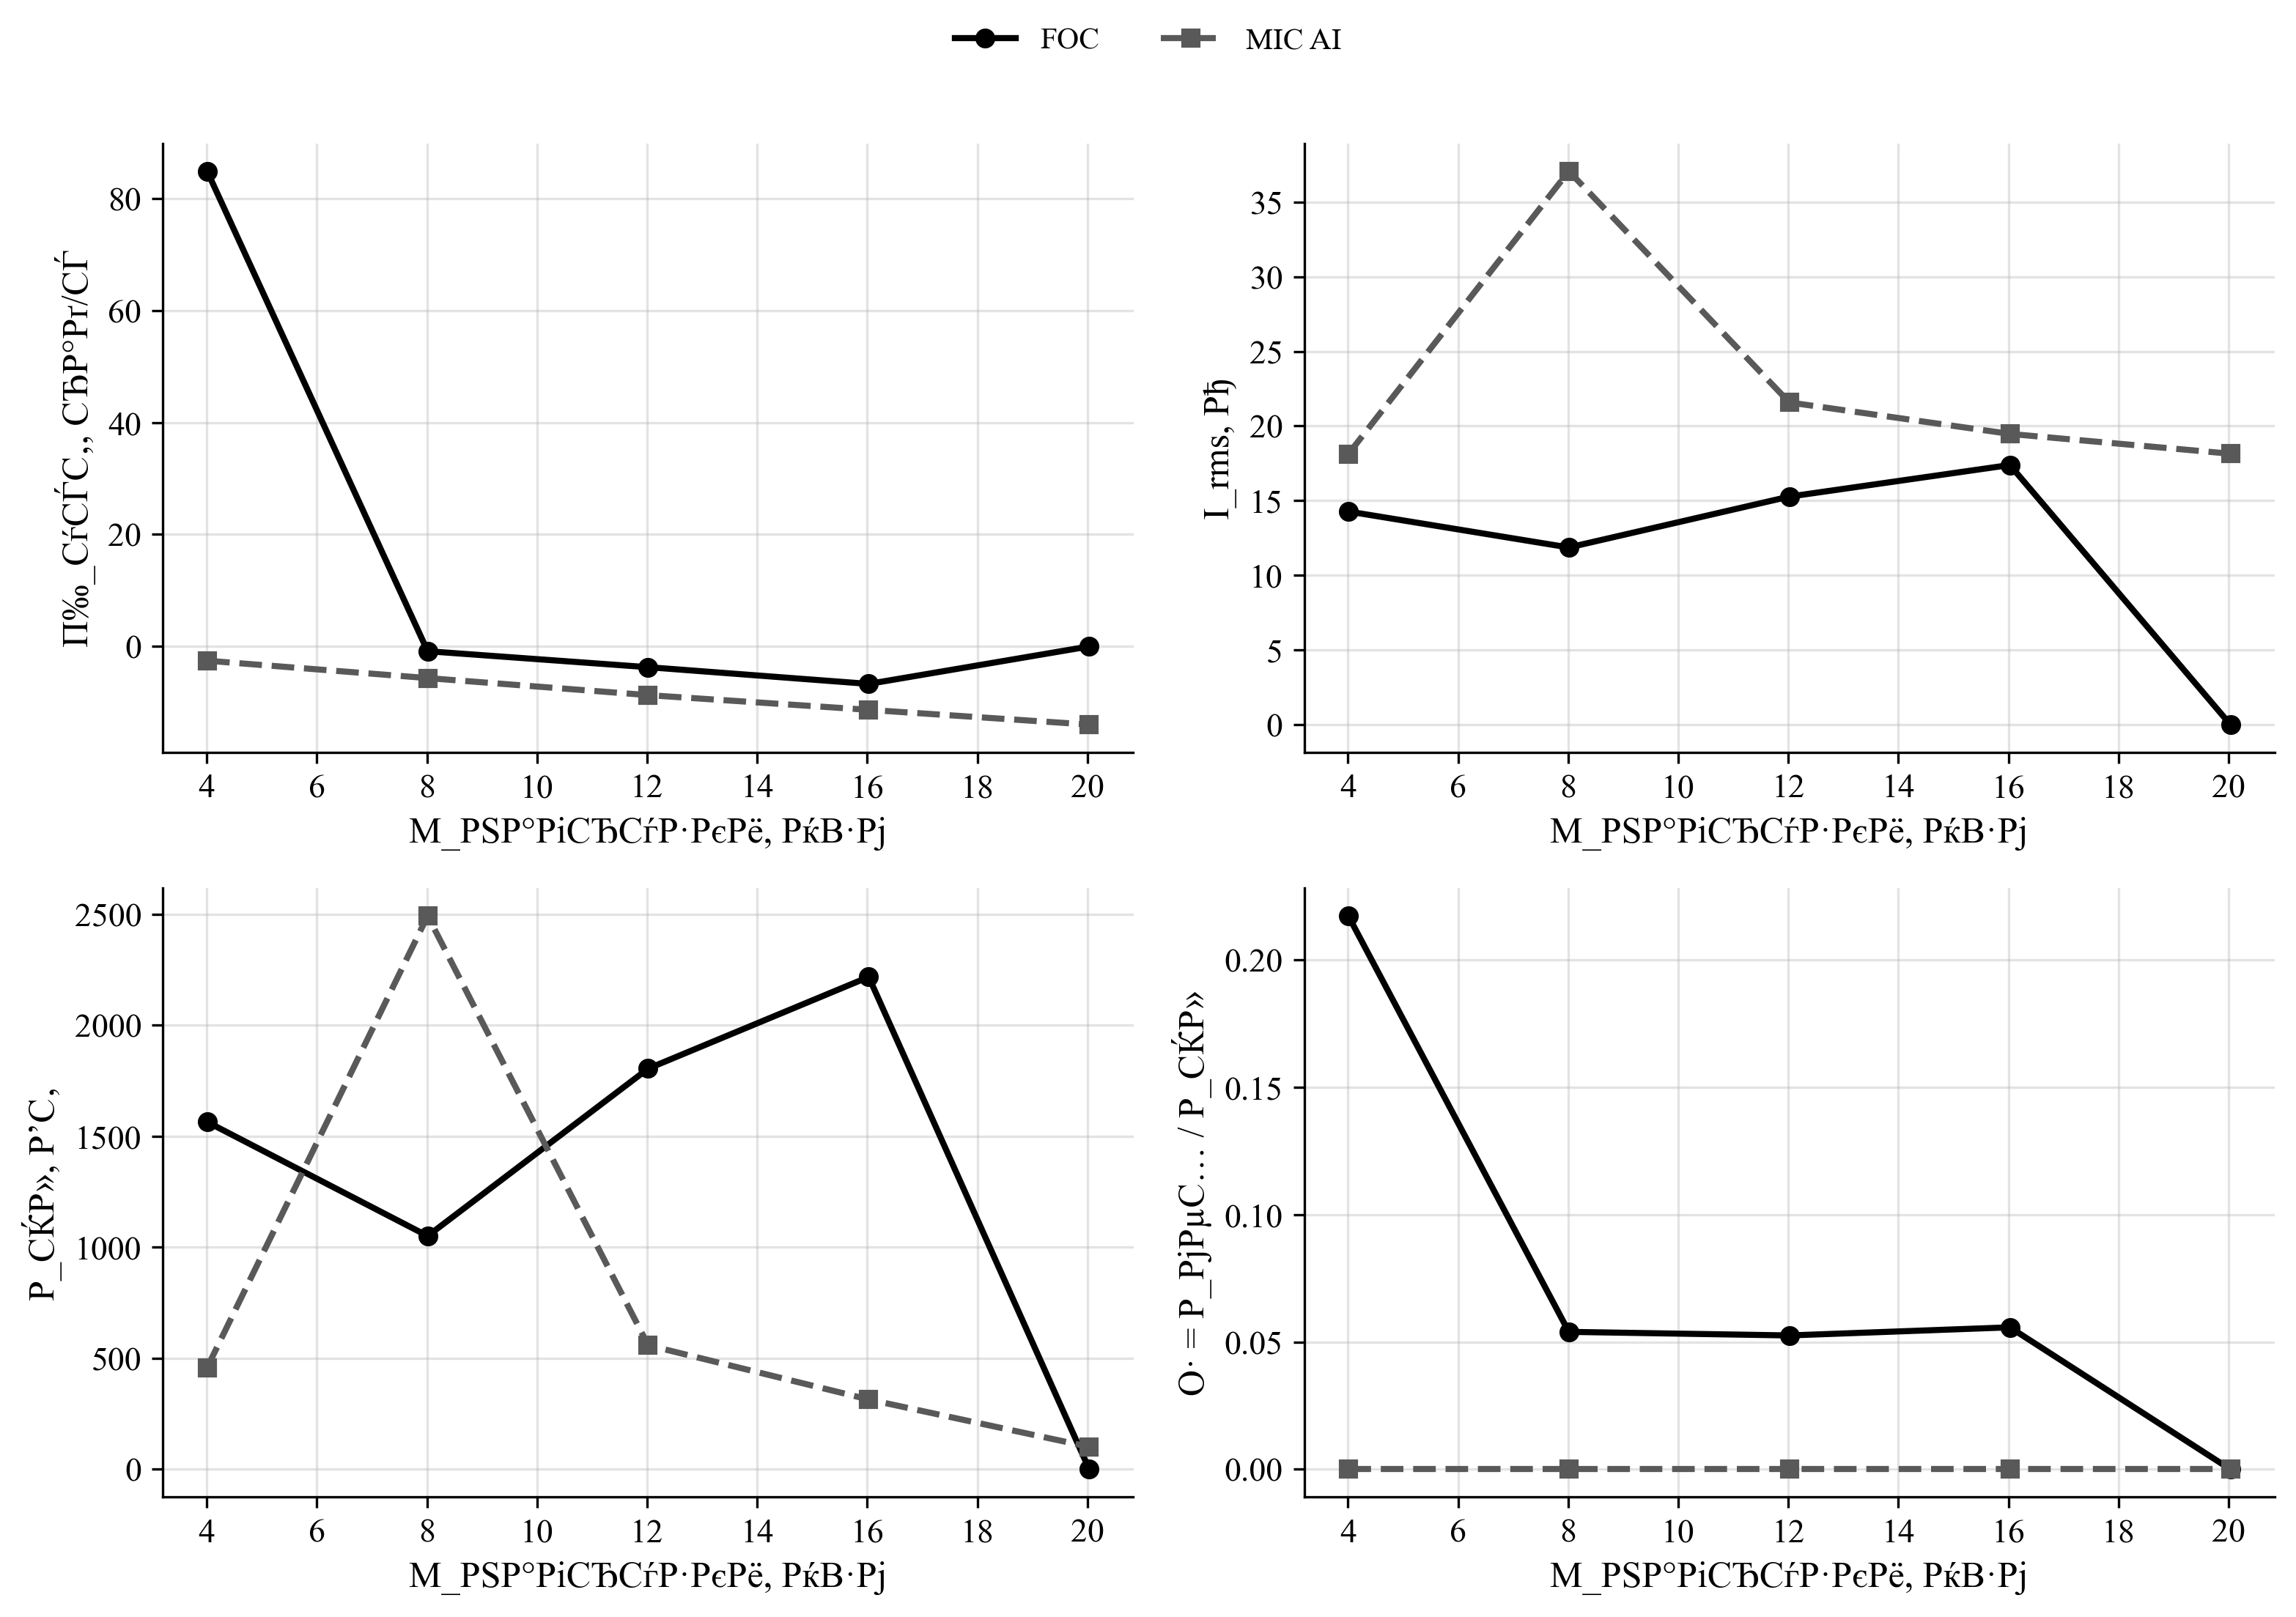

The file beside this chart, header and first rows:
policy, load_torque, omega_ref, speed_err_abs, speed_err_rel, valid_speed, omega_ss, n2_rpm, i_rms, v_rms_phase, vll_rms, p_el, p_el_pos, p_el_motor_pos, p_mech, p_shaft, p2_kw, m2, eta, eta_raw, eta_pct, cos_phi, cos_phi_method, cos_phi_warning
FOC, 4.007, 149.7, 64.85, 0.433, 0, 84.9, 810.8, 14.27, 216.8, 375.3, 1565, 2959, 2837, 585.3, 340.2, 0.3402, 4.007, 0.2174, 0.2174, 21.74, 0.1484, phase, phase_line_disagreement
MIC_AI, 4.007, 149.7, 152.3, 1.017, 0, -2.55, 24.35, 18.12, 14.14, 23.85, 458.3, 458.3, 88.9, 2.792, 0.0, 0.0, 0.0, 0.0, 0.0, 0.0, 0.113, phase, phase_line_disagreement
FOC, 8.013, 149.7, 150.6, 1.006, 0, -0.8552, 8.166, 11.86, 59.43, 100.3, 1051, 1157, 1045, -25.68, 56.75, 0.05675, 66.36, 0.05398, 0.05398, 5.398, 0.4382, phase, phase_line_disagreement
MIC_AI, 8.013, 149.7, 155.4, 1.038, 0, -5.656, 54.01, 37.07, 13.98, 20.18, 2493, 2493, 873.1, 34.63, 0.0, 0.0, 0.0, 0.0, 0.0, 0.0, 0.5607, phase, phase_line_disagreement
FOC, 12.02, 149.7, 153.5, 1.025, 0, -3.709, 35.42, 15.27, 96.24, 164.5, 1805, 2128, 1972, -23.5, 94.91, 0.09491, 25.59, 0.05257, 0.05257, 5.257, 0.3638, phase, phase_line_disagreement
MIC_AI, 12.02, 149.7, 158.4, 1.058, 0, -8.699, 83.07, 21.58, 13.69, 24.11, 558.6, 558.6, 57.66, 131.9, 0.0, 0.0, 0.0, 0.0, 0.0, 0.0, 0.06195, phase, 
FOC, 16.03, 149.7, 156.4, 1.045, 0, -6.694, 63.92, 17.39, 114.5, 196.9, 2218, 2837, 2640, -80.77, 123.7, 0.1237, 18.48, 0.05576, 0.05576, 5.576, 0.3273, phase, phase_line_disagreement
MIC_AI, 16.03, 149.7, 161.1, 1.076, 0, -11.33, 108.2, 19.47, 14.76, 25.77, 314.4, 314.4, 52.46, 142.5, 0.0, 0.0, 0.0, 0.0, 0.0, 0.0, 0.0, phase, 
FOC, 20.03, 149.7, 149.7, 1.0, 0, 0.0, 0.0, 0.0, 0.0, nan, 0.0, 0.0, 0.0, nan, 0.0, 0.0, 0.0, 0.0, 0.0, 0.0, 0.0, phase, both_phase_and_line_out_of_range|non_fin…
MIC_AI, 20.03, 149.7, 163.7, 1.093, 0, -13.97, 133.4, 18.14, 15.79, 27.02, 101, 101, 50.59, 149.4, 0.0, 0.0, 0.0, 0.0, 0.0, 0.0, 0.0, phase, both_phase_and_line_out_of_range
